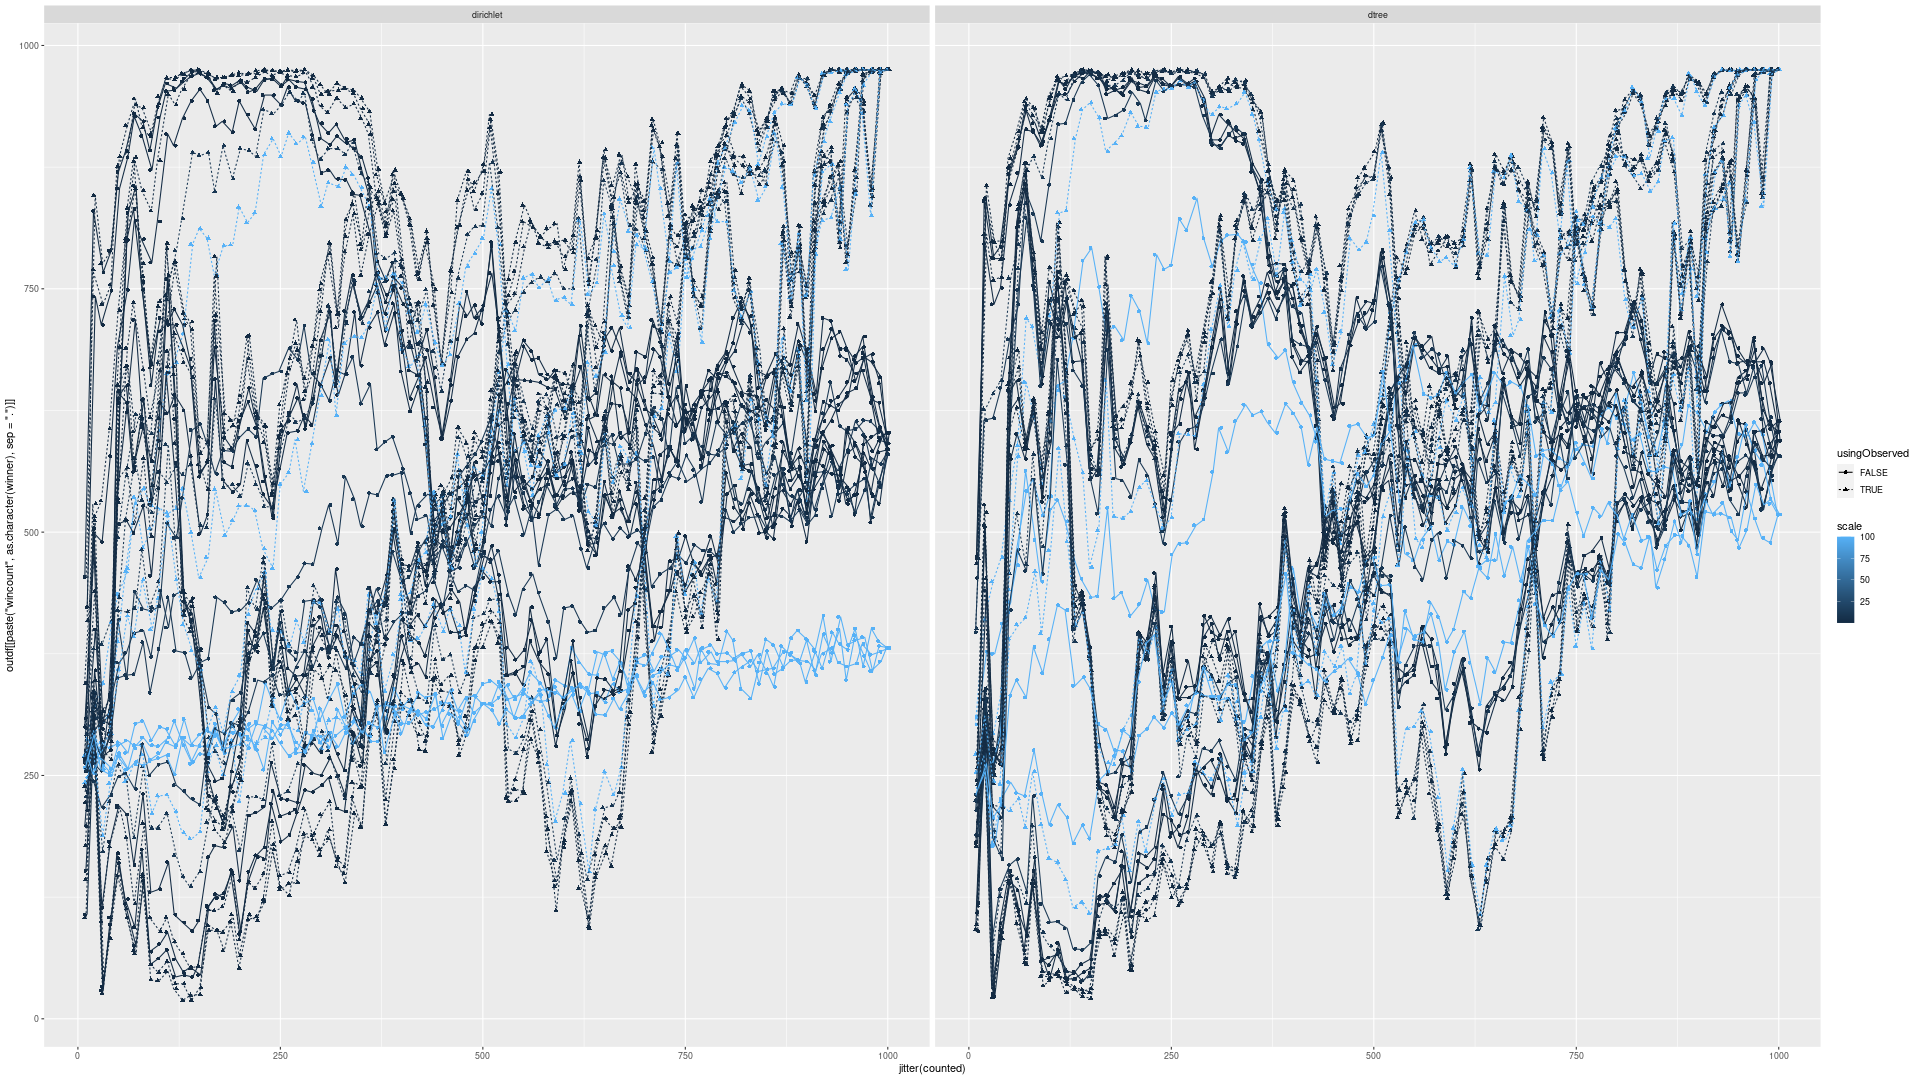

The table this chart was drawn from, first rows:
, repno, usingObserved, treeType, scale, counted, wincount.1, wincount.2, wincount.3, wincount.4
1, 1, FALSE, dtree, 0.01, 10, 445, 19, 58, 453
2, 1, TRUE, dtree, 0.01, 10, 433, 13, 56, 473
3, 1, FALSE, dtree, 0.1, 10, 423, 16, 63, 473
4, 1, TRUE, dtree, 0.1, 10, 422, 19, 58, 476
5, 1, FALSE, dtree, 1, 10, 377, 32, 91, 475
6, 1, TRUE, dtree, 1, 10, 378, 30, 99, 468
7, 1, FALSE, dtree, 10, 10, 303, 102, 173, 397
8, 1, TRUE, dtree, 10, 10, 308, 102, 164, 401
9, 1, FALSE, dtree, 100, 10, 258, 178, 229, 310
10, 1, TRUE, dtree, 100, 10, 280, 177, 216, 302
11, 1, FALSE, dirichlet, 0.01, 10, 450, 15, 56, 454
12, 1, TRUE, dirichlet, 0.01, 10, 444, 18, 59, 454
13, 1, FALSE, dirichlet, 0.1, 10, 415, 42, 95, 423
14, 1, TRUE, dirichlet, 0.1, 10, 425, 41, 100, 409
15, 1, FALSE, dirichlet, 1, 10, 360, 136, 180, 299
16, 1, TRUE, dirichlet, 1, 10, 333, 128, 169, 345
17, 1, FALSE, dirichlet, 10, 10, 277, 199, 236, 263
18, 1, TRUE, dirichlet, 10, 10, 290, 183, 210, 292
19, 1, FALSE, dirichlet, 100, 10, 231, 261, 225, 258
20, 1, TRUE, dirichlet, 100, 10, 269, 203, 216, 287
21, 1, FALSE, dtree, 0.01, 20, 23, 93, 19, 840
22, 1, TRUE, dtree, 0.01, 20, 20, 90, 23, 842
23, 1, FALSE, dtree, 0.1, 20, 23, 86, 23, 843
24, 1, TRUE, dtree, 0.1, 20, 22, 81, 16, 856
25, 1, FALSE, dtree, 1, 20, 36, 114, 29, 796
26, 1, TRUE, dtree, 1, 20, 34, 99, 36, 806
27, 1, FALSE, dtree, 10, 20, 92, 191, 77, 615
28, 1, TRUE, dtree, 10, 20, 78, 186, 85, 626
29, 1, FALSE, dtree, 100, 20, 181, 236, 181, 377
30, 1, TRUE, dtree, 100, 20, 177, 229, 159, 410
31, 1, FALSE, dirichlet, 0.01, 20, 26, 94, 25, 830
32, 1, TRUE, dirichlet, 0.01, 20, 21, 87, 21, 846
33, 1, FALSE, dirichlet, 0.1, 20, 48, 132, 53, 742
34, 1, TRUE, dirichlet, 0.1, 20, 37, 128, 40, 770
35, 1, FALSE, dirichlet, 1, 20, 128, 228, 121, 498
36, 1, TRUE, dirichlet, 1, 20, 120, 231, 108, 516
37, 1, FALSE, dirichlet, 10, 20, 218, 232, 231, 294
38, 1, TRUE, dirichlet, 10, 20, 190, 264, 141, 380
39, 1, FALSE, dirichlet, 100, 20, 219, 227, 232, 297
40, 1, TRUE, dirichlet, 100, 20, 221, 248, 184, 322
41, 1, FALSE, dtree, 0.01, 30, 28, 154, 11, 782
42, 1, TRUE, dtree, 0.01, 30, 22, 143, 11, 799
43, 1, FALSE, dtree, 0.1, 30, 25, 164, 5, 781
44, 1, TRUE, dtree, 0.1, 30, 21, 149, 7, 798
45, 1, FALSE, dtree, 1, 30, 29, 196, 16, 734
46, 1, TRUE, dtree, 1, 30, 32, 169, 15, 759
47, 1, FALSE, dtree, 10, 30, 62, 244, 52, 617
48, 1, TRUE, dtree, 10, 30, 60, 244, 29, 642
49, 1, FALSE, dtree, 100, 30, 165, 284, 151, 375
50, 1, TRUE, dtree, 100, 30, 146, 267, 113, 449
51, 1, FALSE, dirichlet, 0.01, 30, 27, 167, 14, 767
52, 1, TRUE, dirichlet, 0.01, 30, 19, 165, 15, 776
53, 1, FALSE, dirichlet, 0.1, 30, 40, 196, 26, 713
54, 1, TRUE, dirichlet, 0.1, 30, 38, 184, 19, 734
55, 1, FALSE, dirichlet, 1, 30, 118, 285, 82, 490
56, 1, TRUE, dirichlet, 1, 30, 87, 274, 82, 532
57, 1, FALSE, dirichlet, 10, 30, 199, 295, 172, 309
58, 1, TRUE, dirichlet, 10, 30, 162, 310, 118, 385
59, 1, FALSE, dirichlet, 100, 30, 249, 251, 215, 260
60, 1, TRUE, dirichlet, 100, 30, 178, 295, 157, 345
... 7,940 more rows
